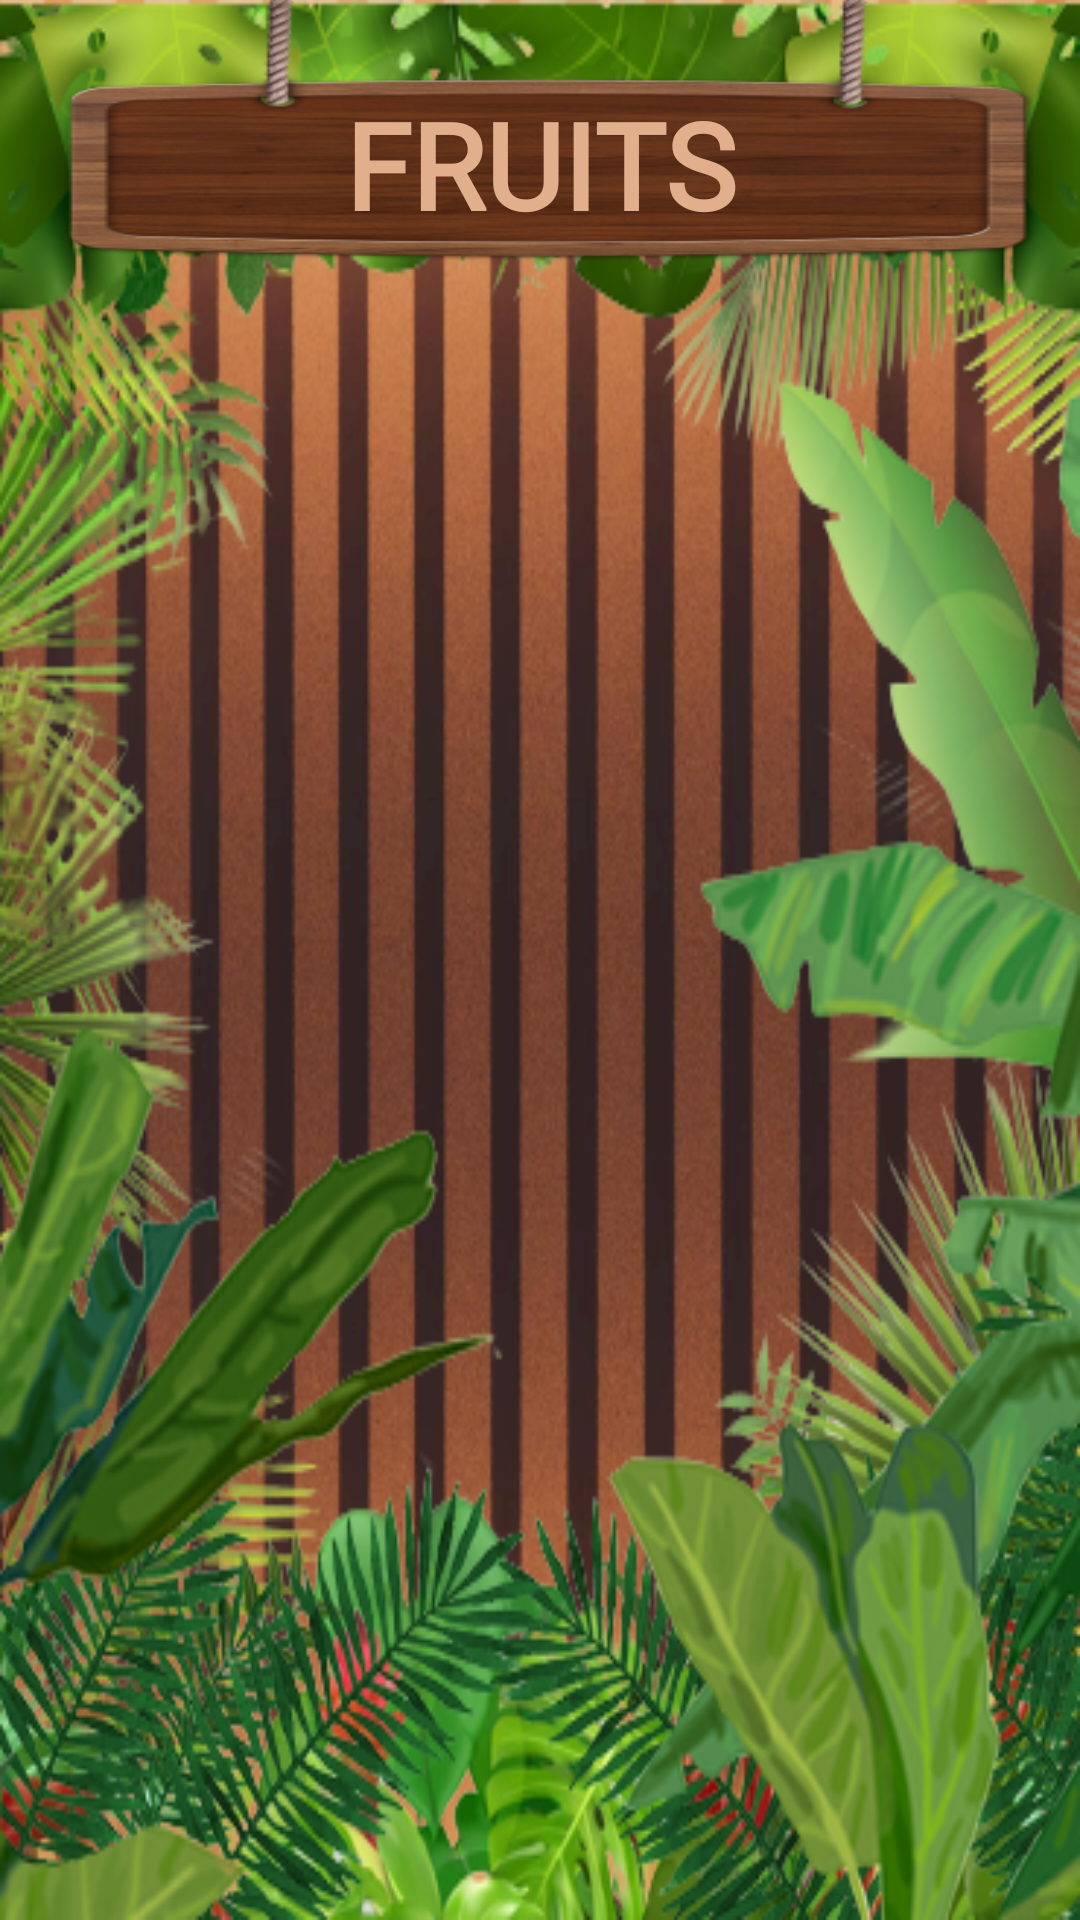

Write the Android layout XML for this screen, with the resource values it uses.
<!-- AndroidManifest.xml: application theme Theme.KidZon -->
<!-- res/layout/activity_fruits.xml -->
<?xml version="1.0" encoding="utf-8"?>
<androidx.constraintlayout.widget.ConstraintLayout xmlns:android="http://schemas.android.com/apk/res/android"
    xmlns:app="http://schemas.android.com/apk/res-auto"
    xmlns:tools="http://schemas.android.com/tools"
    android:layout_width="match_parent"
    android:layout_height="match_parent"
    android:background="@drawable/fruitbg"
    tools:context=".AnimalsName">

    <TextView
        android:id="@+id/colorTitle"
        android:layout_width="wrap_content"
        android:layout_height="0dp"
        android:background="@drawable/commonbg1"
        android:fontFamily="@font/atma_medium"
        android:gravity="center"
        android:text="Fruits"
        android:textAllCaps="true"
        android:textColor="#e1af8b"
        android:textSize="40sp"
        android:textStyle="bold"
        app:layout_constraintBottom_toTopOf="@+id/guideline4"
        app:layout_constraintEnd_toEndOf="parent"
        app:layout_constraintStart_toStartOf="parent"
        app:layout_constraintTop_toTopOf="parent" />

    <androidx.recyclerview.widget.RecyclerView
        android:id="@+id/recyclerView2"
        android:layout_width="wrap_content"
        android:layout_height="wrap_content"
        android:layout_margin="50dp"
        app:layout_constraintBottom_toBottomOf="parent"
        app:layout_constraintEnd_toEndOf="parent"
        app:layout_constraintStart_toStartOf="parent"
        app:layout_constraintTop_toTopOf="@+id/guideline4" />

    <androidx.constraintlayout.widget.Guideline
        android:id="@+id/guideline4"
        android:layout_width="wrap_content"
        android:layout_height="wrap_content"
        android:orientation="horizontal"
        app:layout_constraintGuide_percent="0.17099863" />

</androidx.constraintlayout.widget.ConstraintLayout>
<!-- resources referenced by this layout -->
<resources>
  <!-- drawable commonbg1: png bitmap (drawable, 62177 bytes) -->
  <!-- drawable fruitbg: png bitmap (drawable, 380747 bytes) -->
  <style name="Theme.KidZon" parent="Theme.MaterialComponents.DayNight.DarkActionBar">
          
          <item name="colorPrimary">@color/purple_500</item>
          <item name="colorPrimaryVariant">@color/purple_700</item>
          <item name="colorOnPrimary">@color/white</item>
          
          <item name="colorSecondary">@color/teal_200</item>
          <item name="colorSecondaryVariant">@color/teal_700</item>
          <item name="colorOnSecondary">@color/black</item>
          
          <item name="android:statusBarColor" tools:targetApi="l">?attr/colorPrimaryVariant</item>
          
      </style>
  <!-- not gathered from this repository: default colours our renderer supplied (Android Studio template values) -->
  <color name="purple_500">#FF6200EE</color>
  <color name="purple_700">#FF3700B3</color>
  <color name="teal_200">#FF03DAC5</color>
  <color name="teal_700">#FF018786</color>
  <color name="black">#FF000000</color>
  <color name="white">#FFFFFFFF</color>
</resources>
